The GitHub repository SumitSharma2210/Image-Classification-using-pythorch contains a labelled image folder "data" with 4 categories: coin 1, coin 10, coin 2, coin 5. Examples follow, each with its label.

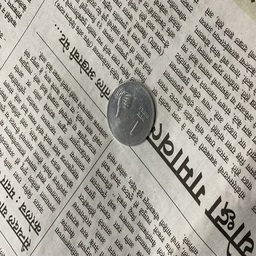
Label: coin 1

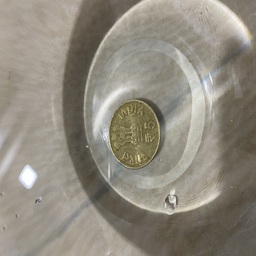
Label: coin 5

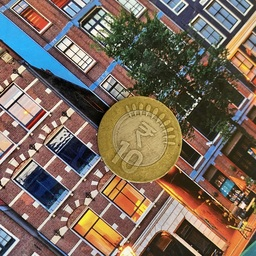
Label: coin 10

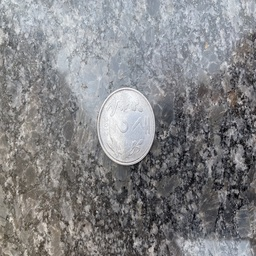
Label: coin 2

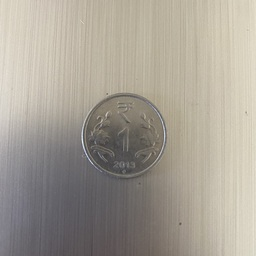
Label: coin 1

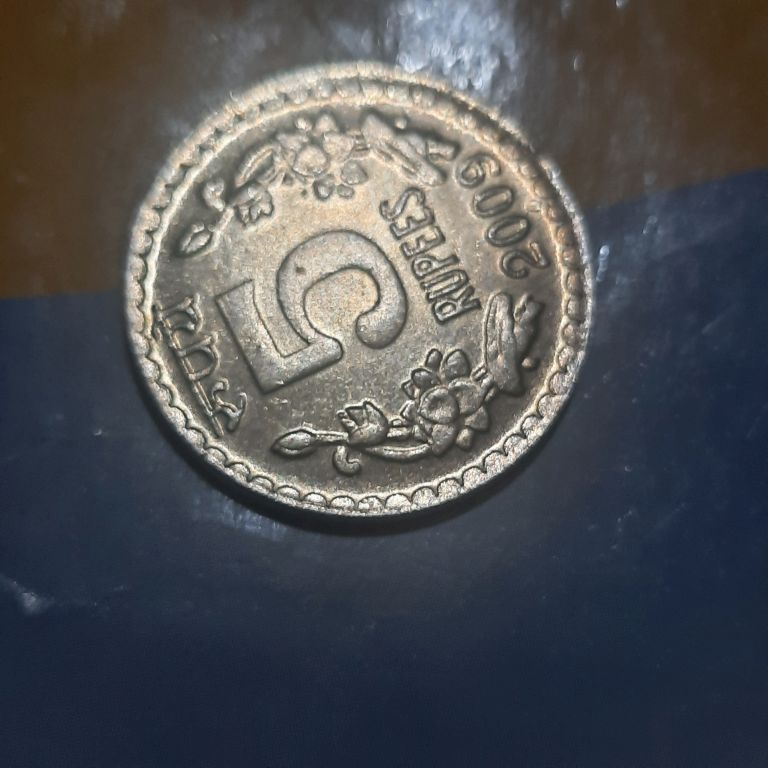
Label: coin 5
